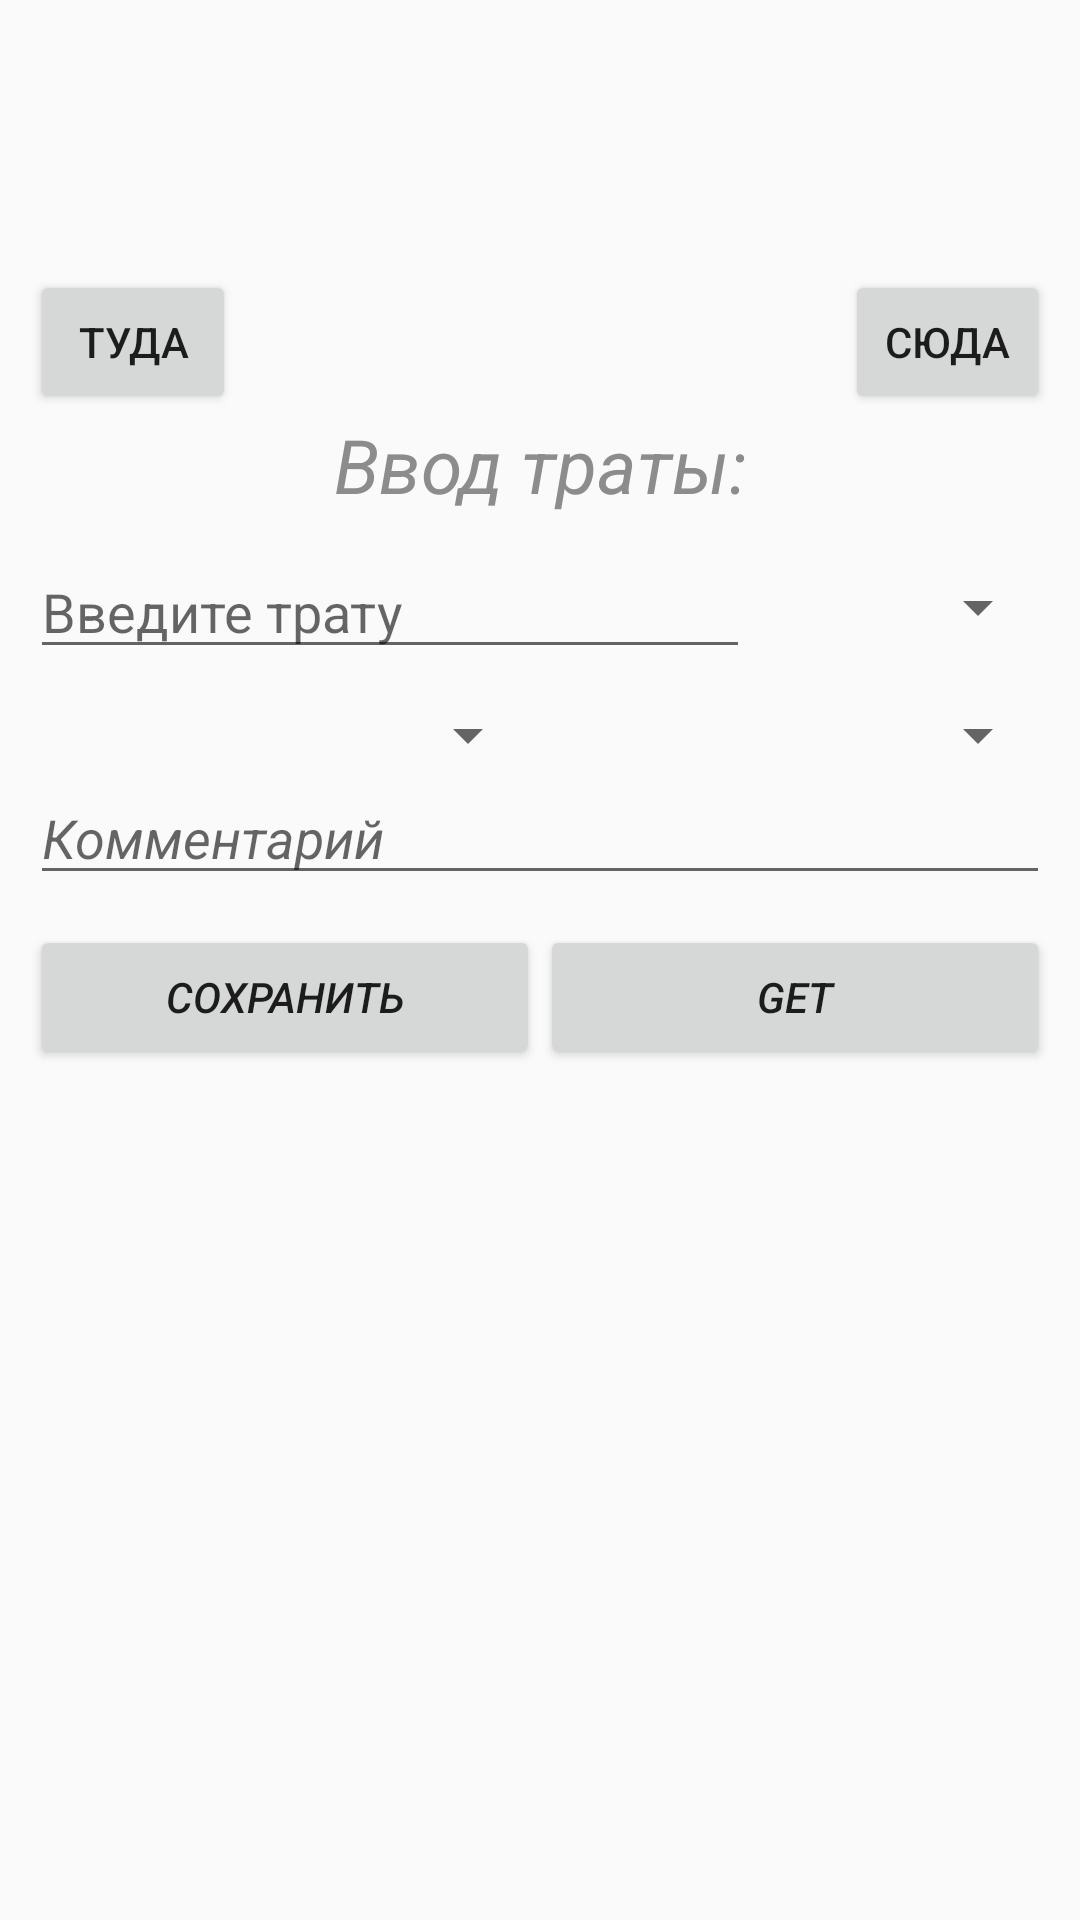

Layout XML and referenced resources for this Android screen:
<!-- AndroidManifest.xml: application theme Theme.AppCompat.DayNight.DarkActionBar -->
<!-- res/layout/fragment_costsadd.xml -->
<?xml version="1.0" encoding="utf-8"?>
<FrameLayout xmlns:android="http://schemas.android.com/apk/res/android"
    xmlns:tools="http://schemas.android.com/tools"
    android:layout_width="match_parent"
    android:layout_height="wrap_content"
    tools:context=".fragments.CostsAddFragment">

    <LinearLayout
        android:layout_width="match_parent"
        android:layout_height="match_parent"
        android:layout_marginTop="80dp"
        android:orientation="vertical"
        android:padding="10dp">

        <LinearLayout
            android:layout_width="match_parent"
            android:layout_height="wrap_content"
            android:orientation="horizontal">

            <Button
                android:id="@+id/btnMinusDate"
                android:layout_width="wrap_content"
                android:layout_height="wrap_content"
                android:layout_weight="1"
                android:text="туда" />

            <LinearLayout
                android:layout_width="match_parent"
                android:layout_height="match_parent"
                android:layout_weight="7"
                android:orientation="horizontal">

                <TextView
                    android:id="@+id/tvDate"
                    android:layout_width="match_parent"
                    android:layout_height="wrap_content"
                    android:layout_weight="1"
                    android:linksClickable="true"
                    android:textAlignment="center"
                    android:textSize="20sp" />

                <TextView
                    android:id="@+id/tvTime"
                    android:layout_width="match_parent"
                    android:layout_height="wrap_content"
                    android:layout_weight="2"
                    android:textAlignment="textStart"
                    android:textSize="20sp" />
            </LinearLayout>

            <Button
                android:id="@+id/btnPlusDate"
                android:layout_width="wrap_content"
                android:layout_height="wrap_content"
                android:layout_weight="1"
                android:text="сюда" />
        </LinearLayout>

        <TextView
            android:id="@+id/costsheader"
            android:layout_width="match_parent"
            android:layout_height="wrap_content"
            android:text="Ввод траты:"
            android:textAlignment="center"
            android:textColor="@color/colorPrimaryDark"
            android:textSize="25sp"
            android:textStyle="italic" />

        <LinearLayout
            android:layout_width="match_parent"
            android:layout_height="wrap_content"
            android:orientation="horizontal"
            android:paddingTop="10dp">

            <EditText
                android:id="@+id/vCostsAdd"
                android:layout_width="match_parent"
                android:layout_height="wrap_content"
                android:layout_weight="1"
                android:hint="Введите трату"
                android:inputType="number" />

            <Spinner
                android:id="@+id/spMoneyType"
                android:layout_width="500dp"
                android:layout_height="match_parent"
                android:layout_weight="4" />
        </LinearLayout>

        <LinearLayout
            android:layout_width="match_parent"
            android:layout_height="wrap_content"
            android:orientation="horizontal"
            android:paddingTop="10dp">

            <Spinner
                android:id="@+id/spCategory"
                android:layout_width="wrap_content"
                android:layout_height="match_parent"
                android:layout_weight="1" />

            <Spinner
                android:id="@+id/spMoneyBox"
                android:layout_width="wrap_content"
                android:layout_height="match_parent"
                android:layout_weight="1" />
        </LinearLayout>

        <EditText
            android:id="@+id/vCommentOUT"
            android:layout_width="match_parent"
            android:layout_height="wrap_content"
            android:hint="Комментарий"
            android:paddingTop="10dp"
            android:textStyle="italic" />

        <LinearLayout
            android:layout_width="match_parent"
            android:layout_height="wrap_content"
            android:orientation="horizontal"
            android:paddingTop="10dp">

            <Button
                android:id="@+id/btnSaveOUT"
                android:layout_width="match_parent"
                android:layout_height="wrap_content"
                android:layout_weight="1"
                android:text="Сохранить"
                android:textStyle="italic" />

            <Button
                android:id="@+id/btnGetSalary"
                android:layout_width="match_parent"
                android:layout_height="wrap_content"
                android:layout_weight="1"
                android:text="Get"
                android:textStyle="italic" />
        </LinearLayout>


        <TextView
            android:id="@+id/salaryView"
            android:layout_width="match_parent"
            android:layout_height="match_parent"
            android:layout_weight="1" />
    </LinearLayout>

</FrameLayout>
<!-- resources referenced by this layout -->
<resources>
  <color name="colorPrimaryDark">#8c8c8c</color>
</resources>
